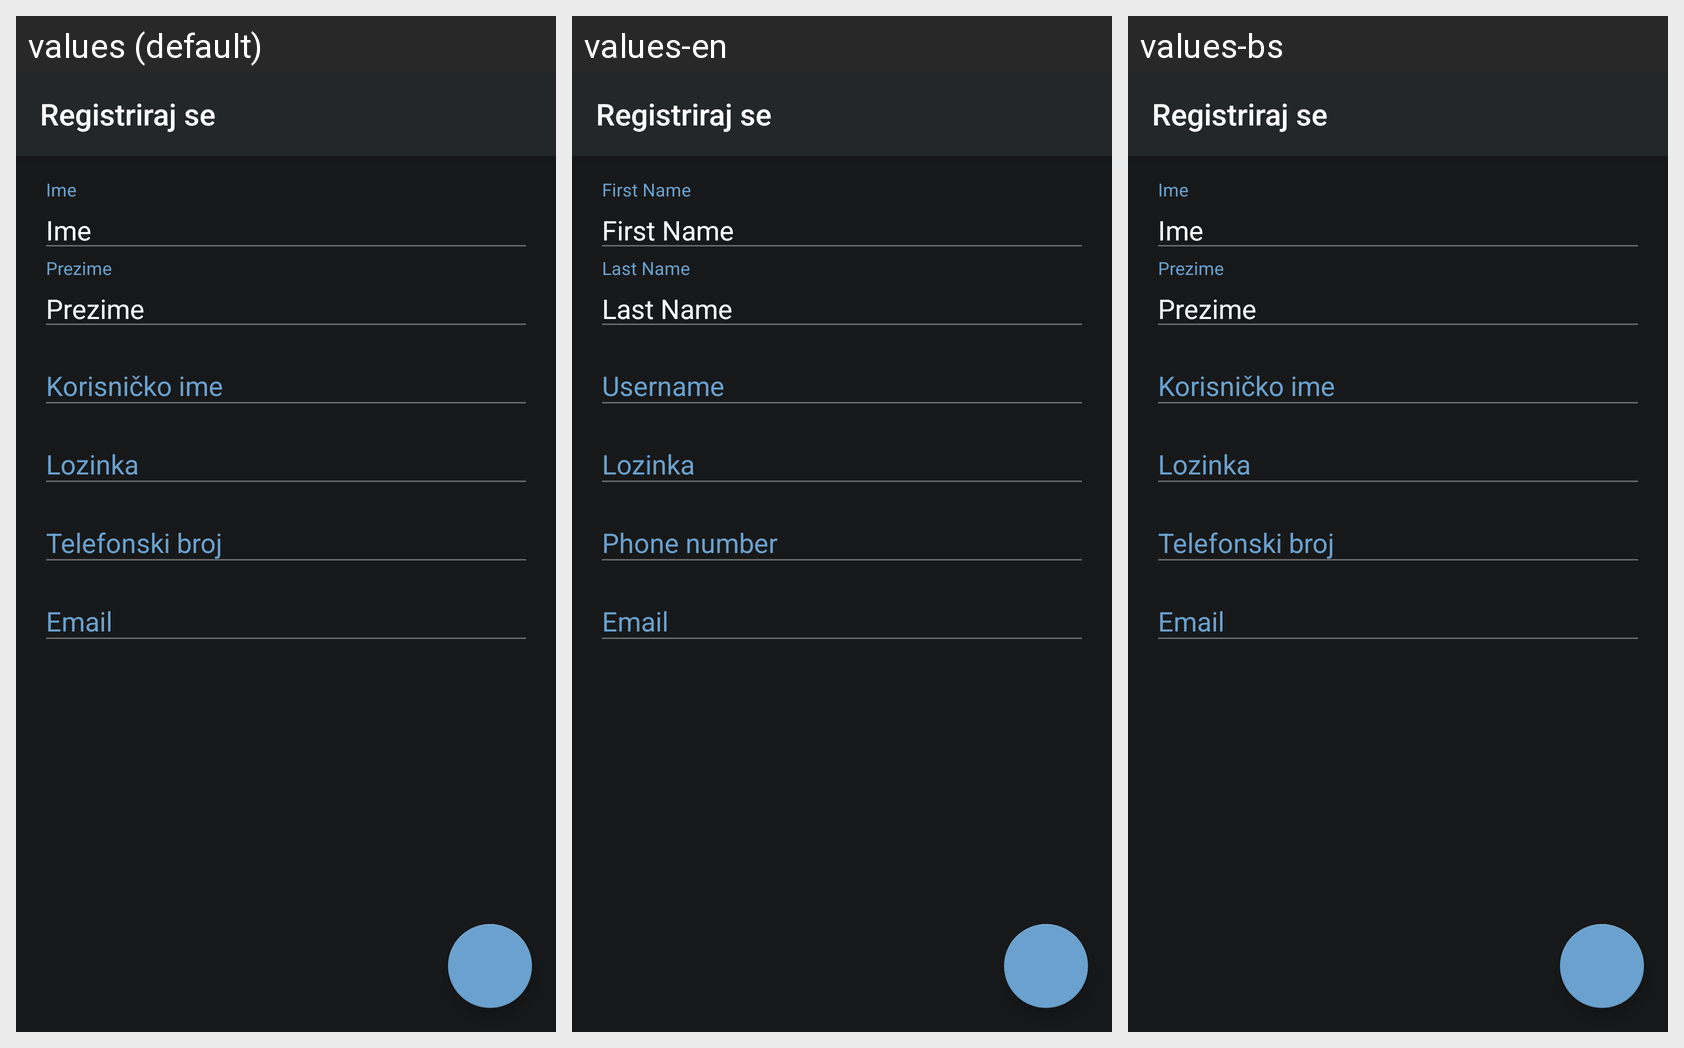

For this localized Android screen grid, give each drawn string resource with its value in every locale shown.
Android screen res/layout/activity_register.xml rendered under 3 locales, left to right: values (default), values-en, values-bs. Device: Nexus 5 (rendered at 1080×1920; each locale shown at half size, 540×960, under a caption strip naming it); theme NightTheme.
Strings drawn on this screen, with the default value and each locale's value (text and hints the layout hard-codes, and strings that could not be matched under every locale, appear in the picture but are not listed):

title_activity_register
  values: Registriraj se
  values-en: Registriraj se  [not translated; the default value is used]
  values-bs: Registriraj se  [not translated; the default value is used]

label_firstname
  values: Ime
  values-en: First Name
  values-bs: Ime  [not translated; the default value is used]

label_lastname
  values: Prezime
  values-en: Last Name
  values-bs: Prezime  [not translated; the default value is used]
